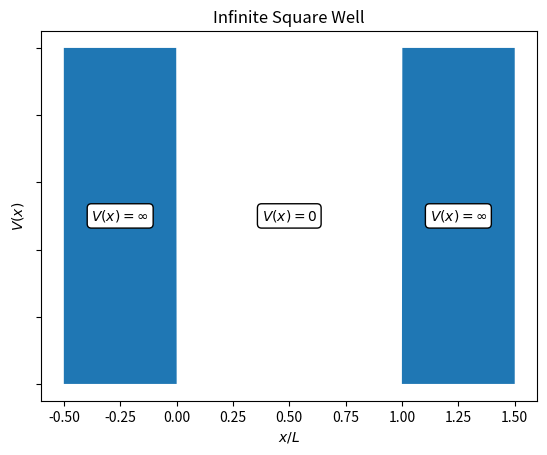
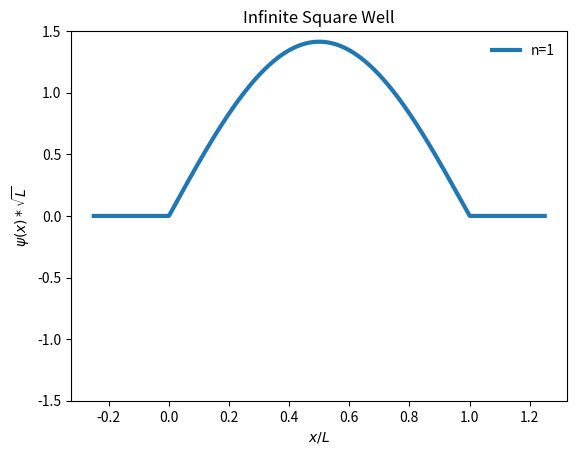
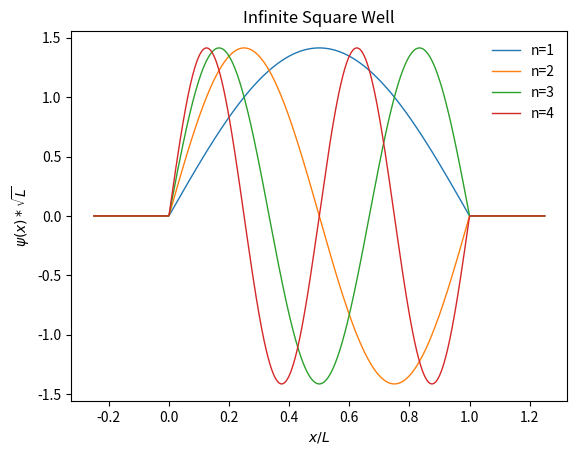
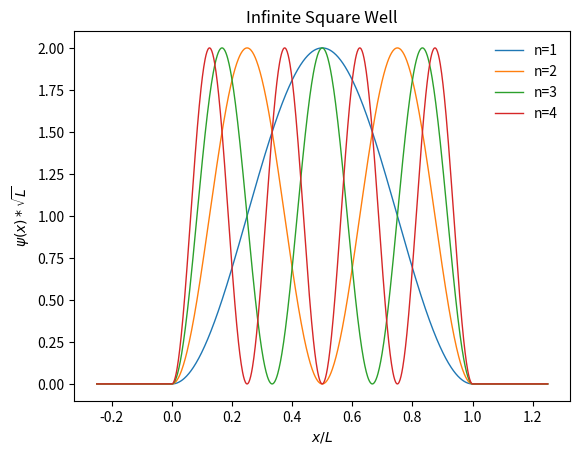

Recreate these plots in Python, in order.
# ---
# jupyter:
#   jupytext:
#     text_representation:
#       extension: .py
#       format_name: light
#       format_version: '1.5'
#       jupytext_version: 1.6.0
#   kernelspec:
#     display_name: Python 3
#     language: python
#     name: python3
# ---

# # Infinite Square Well Potential
# Here are some plots and code related to the PHAS0004: Atoms, Stars and the Universe course as taught in 2020 to the first year students of UCL Physics and Astronomy. In this note book we are going to be looking at the infinite square well potential.

# +
import numpy as np  #import the numpy library as np
import matplotlib.pyplot as plt #import the pyplot library as plt
import matplotlib.style #Some style nonsense
import matplotlib as mpl #Some more style nonsense
import math 

#Set default figure size
#mpl.rcParams['figure.figsize'] = [12.0, 8.0] #Inches... of course it is inches
mpl.rcParams["legend.frameon"] = False
mpl.rcParams['figure.dpi']=150 # dots per inch


# -

# ## Our first potential
#
# During the course we discussed the infinite square well potential, which had a potential of the form
# $$V(x)=\begin{cases}
# 0 & \text{if } 0 \leq x \leq L \\
# \infty & \text{otherwise}
# \end{cases}$$
#
# Now we will try and plot this function... obviously we can't plot infinity so to plot it below we have just picket an arbitrary number (1000)

# +
#Define a function which will operate on an array of x values all at once
def infiniteV(x):
    conds = [x < 0, (x >= 0) & (x <= 1), x > 1]   #The three regions of x
    funcs = [lambda x: 1000, lambda x: 0,  # sin(pi x) in the middle and 0 outsides
            lambda x: 1000]  #the lambda keyword is allowing us to define a quick function
    return np.piecewise(x, conds, funcs)  #Now do the piecewise calculation and return it
    
    

# +
#Now let's plot our potential
fig, ax = plt.subplots()  #I like to make plots using this silly fig,ax method but plot how you like
x = np.linspace(-0.5, 1.5, 1000)
ax.fill_between(x,infiniteV(x),0)
ax.set_title(r"Infinite Square Well")
ax.set_xlabel("$x / L$")
ax.set_ylabel("$V(x)$")
ax.set_yticklabels([])
ax.annotate(r'$V(x)=\infty$', xy=(1.25,500), xycoords="data",
                  va="center", ha="center",
                  bbox=dict(boxstyle="round", fc="w"))

ax.annotate(r'$V(x)=0$', xy=(0.5,500), xycoords="data",
                  va="center", ha="center",
                  bbox=dict(boxstyle="round", fc="w"))

ax.annotate(r'$V(x)=\infty$', xy=(-0.25,500), xycoords="data",
                  va="center", ha="center",
                  bbox=dict(boxstyle="round", fc="w"))


# -

# ## Wavefunctions in the Infinite Square Well  
# In the course lectures we showed that the the solution to the infinite square well potential was
# $$\psi(x)=\begin{cases}
# \sqrt\frac{{2}{L}} \sin \left(\frac{n \pi x}{L}\right) & \text{if } 0 \leq x \leq L \\
# 0 & \text{otherwise}
# \end{cases}$$
#
#

# +
#Define a function which will operate on an array of x values all at once
def infinitePsi(x,n):
    conds = [x < 0, (x >= 0) & (x <= 1), x > 1]   #The three regions of x
    funcs = [lambda x: 0, lambda x: np.sqrt(2)*np.sin(n*math.pi*x),  # sin(n pi x) in the middle and 0 outsides
            lambda x: 0]  #the lambda keyword is allowing us to define a quick function
    return np.piecewise(x, conds, funcs)  #Now do the piecewise calculation and return it
    
    
# -

# ### Let's plot those wavefunctions

#Now let's plot our first wavefunction
fig, ax = plt.subplots()  #I like to make plots using this silly fig,ax method but plot how you like
x = np.linspace(-0.25, 1.25, 1000)
cmap = plt.get_cmap("tab10")
ax.plot(x,infinitePsi(x,1),linewidth=3,label="n=1")
ax.set_title(r"Infinite Square Well")
ax.set_xlabel("$x / L$")
ax.set_ylabel("$\psi(x) * \sqrt{L}$")
plt.legend()
ax.set_ylim(-1.5,1.5)

#Now let's plot our first 4 wavefunction
fig, ax = plt.subplots()  #I like to make plots using this silly fig,ax method but plot how you like
x = np.linspace(-0.25, 1.25, 1000)
ax.plot(x,infinitePsi(x,1),linewidth=1,label="n=1")
ax.plot(x,infinitePsi(x,2),linewidth=1,label="n=2")
ax.plot(x,infinitePsi(x,3),linewidth=1,label="n=3")
ax.plot(x,infinitePsi(x,4),linewidth=1,label="n=4")
ax.set_title(r"Infinite Square Well")
ax.set_xlabel("$x / L$")
ax.set_ylabel("$\psi(x) * \sqrt{L}$")
plt.legend()

# ## What about probability distributions?
# The probability density function $\rho(x)$ is defined as
# $$\rho(x) = \left| \psi(x) \right|^2$$
#
# What do the probability density functions look like in the infinite square well?

#Now let's plot our first 4 probability density functions
fig, ax = plt.subplots()  #I like to make plots using this silly fig,ax method but plot how you like
x = np.linspace(-0.25, 1.25, 1000)
ax.plot(x,infinitePsi(x,1)**2,linewidth=1,label="n=1")
ax.plot(x,infinitePsi(x,2)**2,linewidth=1,label="n=2")
ax.plot(x,infinitePsi(x,3)**2,linewidth=1,label="n=3")
ax.plot(x,infinitePsi(x,4)**2,linewidth=1,label="n=4")
ax.set_title(r"Infinite Square Well")
ax.set_xlabel("$x / L$")
ax.set_ylabel("$\psi(x) * \sqrt{L}$")
plt.legend()



